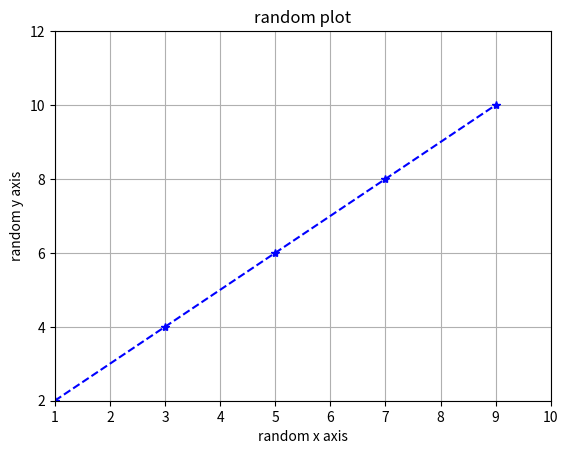
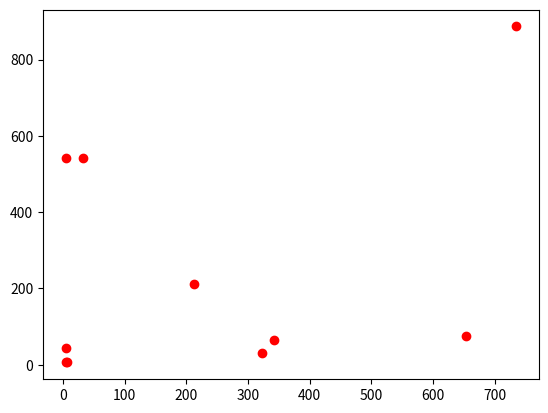

Generate these figures, in order, with matplotlib:
import time
def merge(left,right):
    result = []
    i = j =0 # i and j are indexes for left and right lists
    while i < len(left) and j < len(right):
        if left[i] < right[j]:
            result.append(left[i])
            i += 1
        else:
            result.append(right[j])
            j += 1
    while (i < len(left)):#append remaining elements
        result.append(left[i])
        i += 1
    while (j < len(right)):
        result.append(right[j])
        j += 1
    return result
def merge_sort(L):
    t0 =time.perf_counter()
    if len(L) < 2:
        print("Time taken for sorting a list of length",len(L),"is",time.perf_counter() - t0)
        return L[:]
    else:
        middle = len(L)//2
        left = merge_sort(L[:middle])
        right = merge_sort(L[middle:])
        print("Time taken for sorting a list of length",len(L),"is",time.perf_counter() - t0)
        return merge(left,right)
# merge_sort的核心思想是将一个列表分为左右两部分，分别对这两个部分进行排序，排序的方法利用递归的思想，将左右两个部分再分为两部分，直到左右分别为1，或者0个元素。然后开始融合左右两个部分的元素，比较两个部分的第一个元素，然后将其加入到result中，然后比较下一个。如果比较结束之后还有没进行比较的就直接加入到result中
L=[23,423,534,534,5,446,5,7,68,7,8345,5,334,766787,978954,6,436,46,53345,76,3]
print(merge_sort(L))

from matplotlib import pyplot as plt
plt.figure('random')
plt.plot([1,3,5,7,9],[2,4,6,8,10],label='random',marker='*',color='b',linestyle='--')
plt.title('random plot')
plt.xlabel('random x axis')
plt.ylabel('random y axis')
plt.xlim(1,10)
plt.ylim(2,12)
plt.xticks([1,2,3,4,5,6,7,8,9,10])
plt.grid()
plt.figure('random second')
plt.scatter([213,32,4,5,6,735,322,4,342,654],[213,543,543,6,7,887,32,43,65,76],label='random second',marker='o',color='r')
plt.show()

#下面是计算每个字母出现次数的代码，用来判断字母异位词很方便，重要的是复杂度很低
def letter_counter(s):
    count = {}
    for letter in s:
        pos = ord(letter)-ord('a')
        count[pos] =count[pos]+1 if pos in count else 1
    return count
s1 = 'saiuvbfyuavruyesver'
s2 = 'daddfsdafafe'
def letter_countersecond(s):
    count=[0]*26
    for letter in s:
        pos = ord(letter)-ord('a')
        count[pos] += 1 if pos in count else 1
    return count
print(letter_countersecond(s1))
print(letter_countersecond(s2))

L1=[12345,678,32]
L1.extend([3123,43,534])
print(L1)
L1.insert(2,[123,456])
print(L1)
L1.insert(1,144)
print(L1)
a=L1.pop(2)
print(a)
print(L1.index(43))
print(L1.count(678))

class Stack(object):
    def __init__ (self):
        self.items = []
    def is_empty(self):
        return self.items == []
    def push(self,item):
        self.items.append(item)
    def pop(self):
        return self.items.pop()
    def peek(self):
        return self.items[len(self.items)-1]
    def size(self):
        return len(self.items)
#下面是利用栈来将十进制转化为二进制
def devide_by_2(dec_number):
    rem_stack = Stack()
    while dec_number > 0:
        rem =dec_number%2
        rem_stack.push(rem)
        dec_number = dec_number // 2
    bin_string = ''
    while not rem_stack.is_empty():
        bin_string = bin_string +str(rem_stack.pop())
    return bin_string
print(devide_by_2(10086))

#下面是利用栈来将一个中缀表达式转化为后缀表达式
class Stack(object):
    def __init__ (self):
        self.items = []
    def is_empty(self):
        return self.items == []
    def push(self,item):
        self.items.append(item)
    def pop(self):
        return self.items.pop()
    def peek(self):
        return self.items[len(self.items)-1]
    def size(self):
        return len(self.items)
def infix_to_postfix(infix_expr):
    opstack = Stack()
    postlist = []
    prec={}
    prec["*"] = 3
    prec["/"] = 3
    prec["+"] = 2
    prec["-"] = 2
    prec["("] = 1
    prec[")"] = 1
    token_list = infix_expr.split(' ')
    for token in token_list:
        if token in "ABCDEFGHIJKLMNOPQRSTUVWXYZ" or token in "0123456789":
            postlist.append(token)
        elif token == "(":
            opstack.push(token)
        elif token == ")":
            while not opstack.is_empty():
                top_token = opstack.pop()
                if top_token =="(":
                    break
                else:
                    postlist.append(top_token)
        elif token in "+-*/":
            while (not opstack.is_empty()) and (prec[opstack.peek()] > prec[token]):
                postlist.append(opstack.pop())
            opstack.push(token)
    while not opstack.is_empty():
        postlist.append(opstack.pop())
    return ' '.join(postlist)
print(infix_to_postfix("A + B * C - ( D / E + F ) * G"))
#下面是利用栈来计算一个后缀表达式的值
class Stack(object):
    def __init__ (self):
        self.items = []
    def is_empty(self):
        return self.items == []
    def push(self,item):
        self.items.append(item)
    def pop(self):
        return self.items.pop()
    def peek(self):
        return self.items[len(self.items)-1]
    def size(self):
        return len(self.items)
def domath(op,op1,op2):
    if op == "+":
        return op2 + op1
    elif op == "-":
        return op2 - op2
    elif op == "*":
        return op2 * op1
    elif op == "/":
        return op2 / op1
def postfix_eval(postfix_expr):
    operand_stack = Stack()
    token_list = postfix_expr.split()
    for token in token_list:
        if token in "0123456789":
            operand_stack.push(int(token))
        elif token in "+-*/":
            operand2 = operand_stack.pop()
            operand1 = operand_stack.pop()
            result = domath(token,operand1,operand2)
            operand_stack.push(result)
    return operand_stack.pop()
print(postfix_eval("7 8 + 3 2 + /"))
